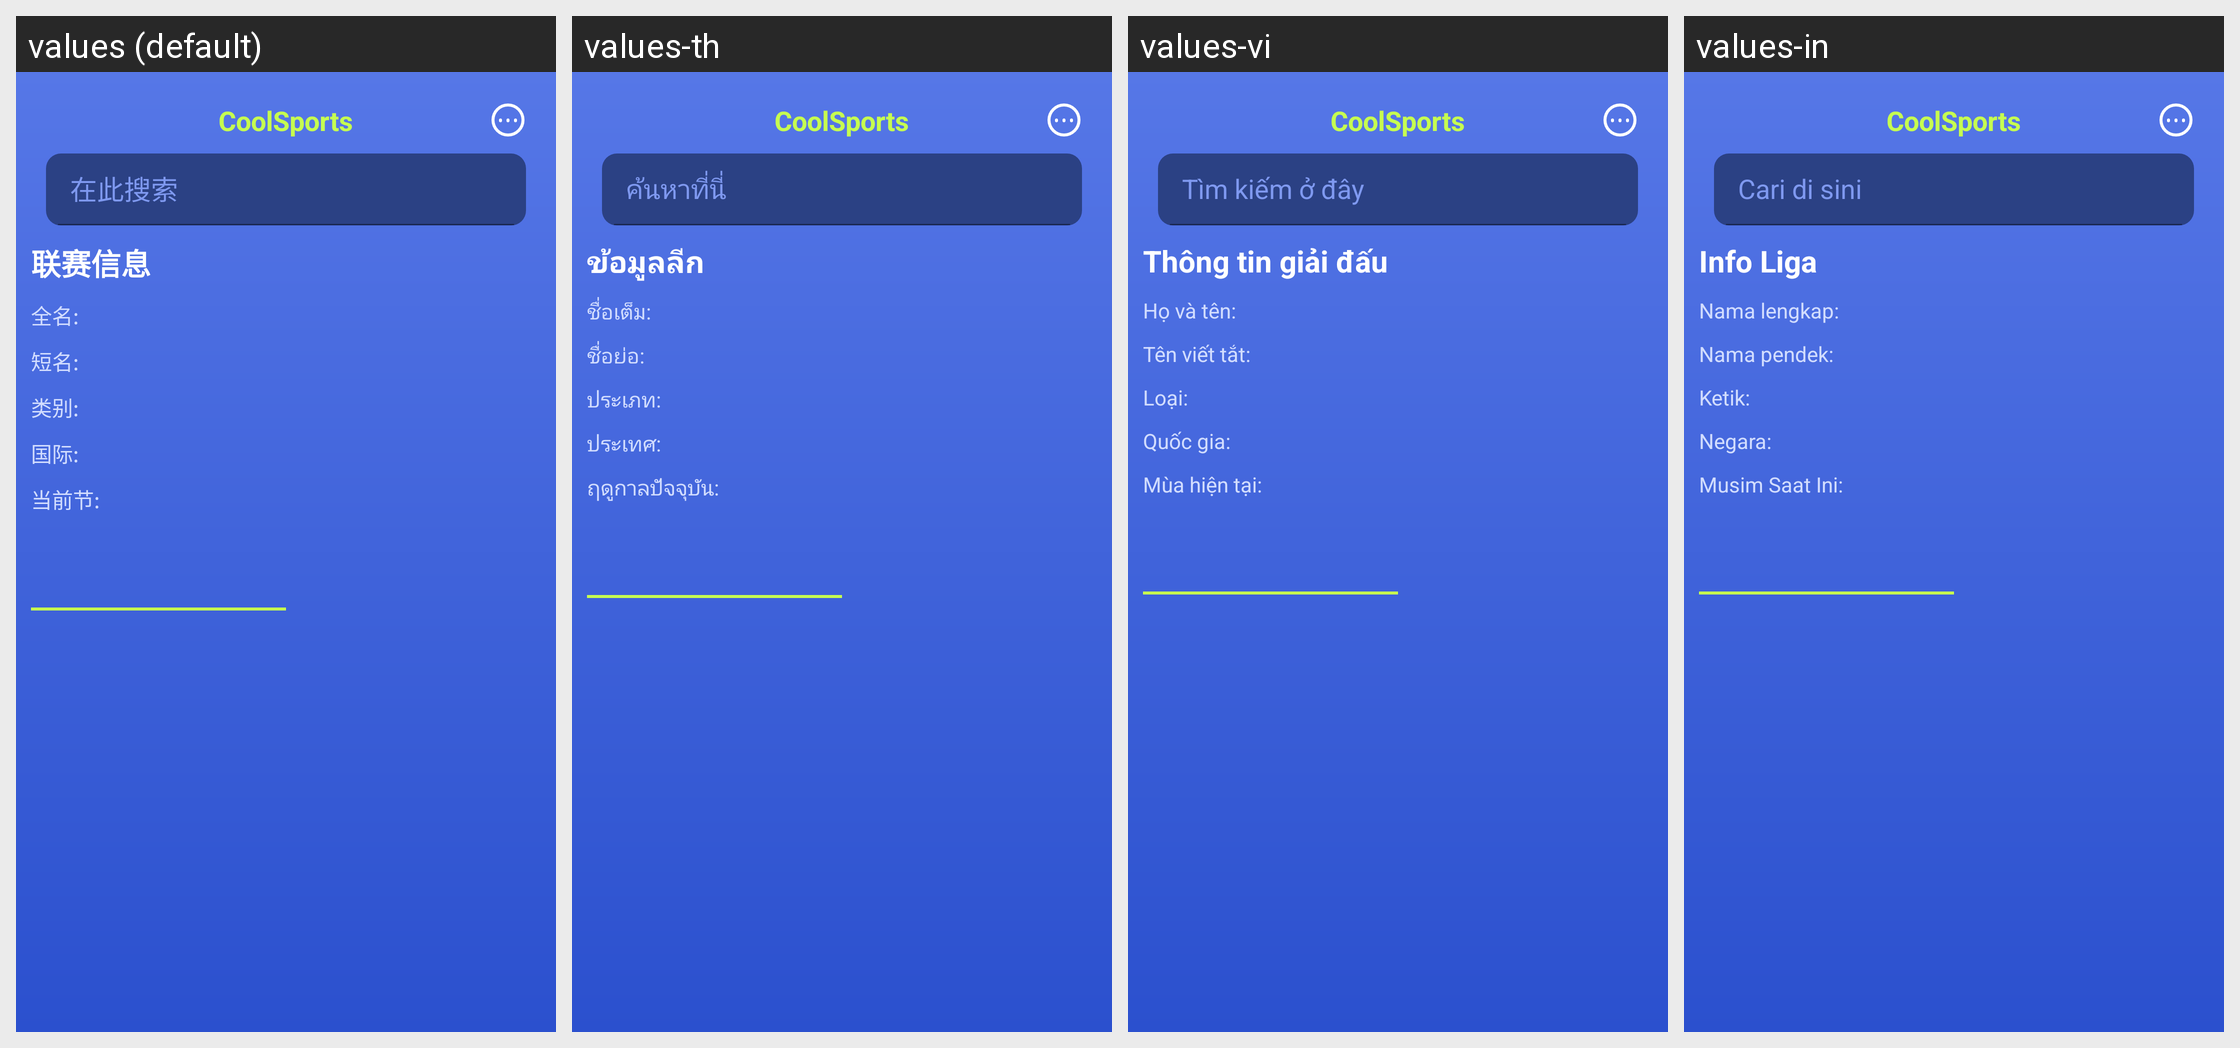

The same Android screen rendered under several of its app's locales, left to right. List the strings drawn on it with the default value and each locale's translation.
Android screen res/layout/fragment_league_info.xml rendered under 4 locales, left to right: values (default), values-th, values-vi, values-in. Device: Nexus 5 (rendered at 1080×1920; each locale shown at half size, 540×960, under a caption strip naming it); theme Theme.CoolSports.
Other locales in the repository, not shown: values-en.
Strings drawn on this screen, with the default value and each locale's value (text and hints the layout hard-codes, and strings that could not be matched under every locale, appear in the picture but are not listed):

app_name
  values: CoolSports
  values-th: CoolSports  [not translated; the default value is used]
  values-vi: CoolSports  [not translated; the default value is used]
  values-in: CoolSports  [not translated; the default value is used]

search_here
  values: 在此搜索
  values-th: ค้นหาที่นี่
  values-vi: Tìm kiếm ở đây
  values-in: Cari di sini

league_info
  values: 联赛信息
  values-th: ข้อมูลลีก
  values-vi: Thông tin giải đấu
  values-in: Info Liga

full_name
  values: 全名:
  values-th: ชื่อเต็ม:
  values-vi: Họ và tên:
  values-in: Nama lengkap:

short_name
  values: 短名:
  values-th: ชื่อย่อ:
  values-vi: Tên viết tắt:
  values-in: Nama pendek:

type
  values: 类别:
  values-th: ประเภท:
  values-vi: Loại:
  values-in: Ketik:

country
  values: 国际:
  values-th: ประเทศ:
  values-vi: Quốc gia:
  values-in: Negara:

current_season
  values: 当前节:
  values-th: ฤดูกาลปัจจุบัน:
  values-vi: Mùa hiện tại:
  values-in: Musim Saat Ini:
